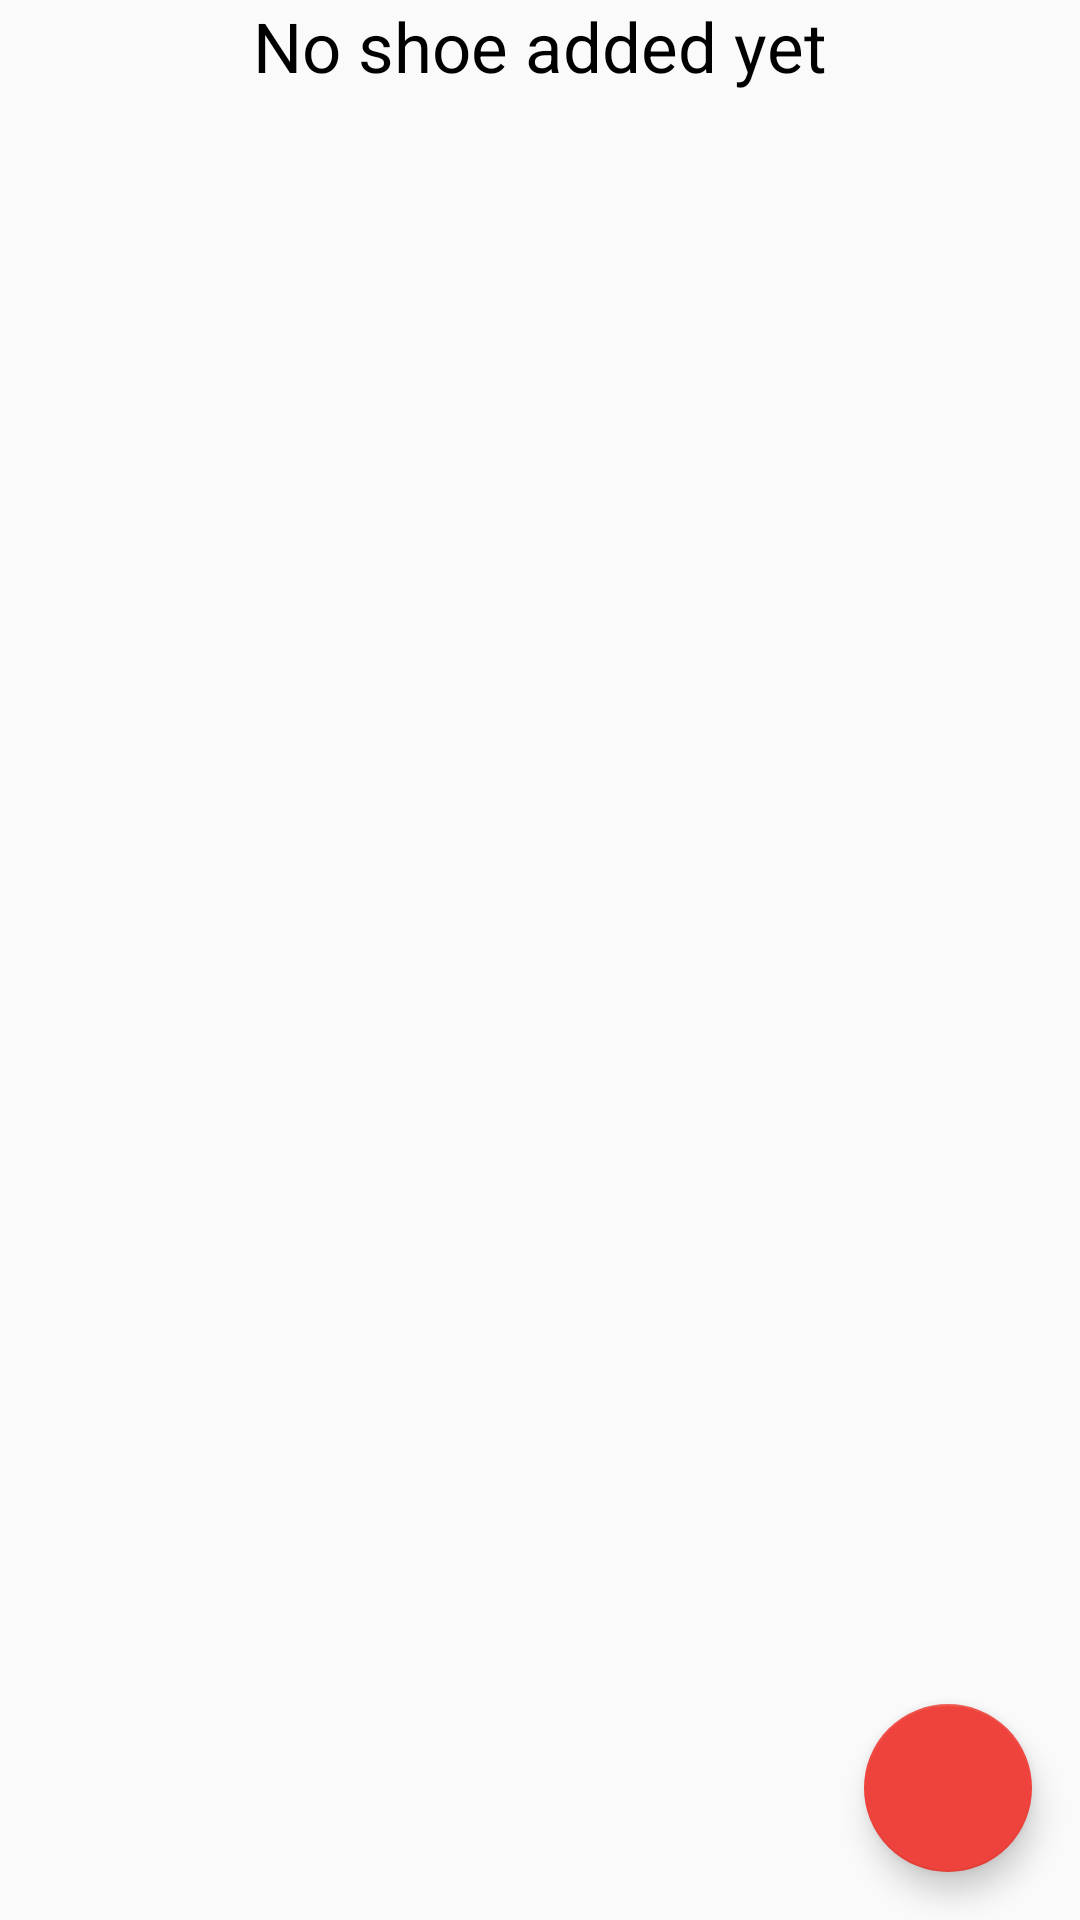

This screen was rendered from an Android layout file. Write that file and the resources it references.
<!-- AndroidManifest.xml: application theme AppTheme.NoActionBar -->
<!-- res/layout/shoe_list_fragment.xml -->
<?xml version="1.0" encoding="utf-8"?>
<layout xmlns:android="http://schemas.android.com/apk/res/android"
    xmlns:app="http://schemas.android.com/apk/res-auto"
    xmlns:tools="http://schemas.android.com/tools">

    <data>

        <variable
            name="viewModel"
            type="com.udacity.shoestore.shoelist.ShoeViewModel" />

        <variable
            name="view"
            type="android.view.View" />
    </data>

    <androidx.constraintlayout.widget.ConstraintLayout
        android:layout_width="match_parent"
        android:layout_height="match_parent"
        tools:context=".shoelist.ShoeListFragment">

        <TextView
            android:layout_width="wrap_content"
            android:layout_height="0dp"
            android:visibility="@{viewModel.shoeListLiveData.size() > 0 ? view.GONE : view.VISIBLE}"
            android:text="@string/no_shoe"
            android:textColor="@color/textColor"
            android:textSize="23sp"
            app:layout_constraintTop_toTopOf="parent"
            app:layout_constraintStart_toStartOf="parent"
            app:layout_constraintEnd_toEndOf="parent"/>

        <ScrollView
            android:layout_width="match_parent"
            android:layout_height="match_parent"
            android:visibility="@{viewModel.shoeListLiveData.size() > 0 ? view.VISIBLE : view.GONE}"
            android:fillViewport="true">

            <LinearLayout
                android:id="@+id/shoeListLayout"
                android:layout_width="match_parent"
                android:layout_height="wrap_content"
                android:orientation="vertical" />

        </ScrollView>

        <com.google.android.material.floatingactionbutton.FloatingActionButton
            android:layout_width="wrap_content"
            android:layout_height="wrap_content"
            android:layout_marginEnd="16dp"
            android:layout_marginBottom="16dp"
            android:onClick="@{ () -> viewModel.openShoeDetail() }"
            android:src="@drawable/ic_add"
            app:layout_constraintBottom_toBottomOf="parent"
            app:layout_constraintEnd_toEndOf="parent" />

    </androidx.constraintlayout.widget.ConstraintLayout>
</layout>
<!-- resources referenced by this layout -->
<resources>
  <color name="textColor">#000000</color>
  <string name="no_shoe">No shoe added yet</string>
  <style name="AppTheme.NoActionBar">
          <item name="windowActionBar">false</item>
          <item name="windowNoTitle">true</item>
      </style>
</resources>
